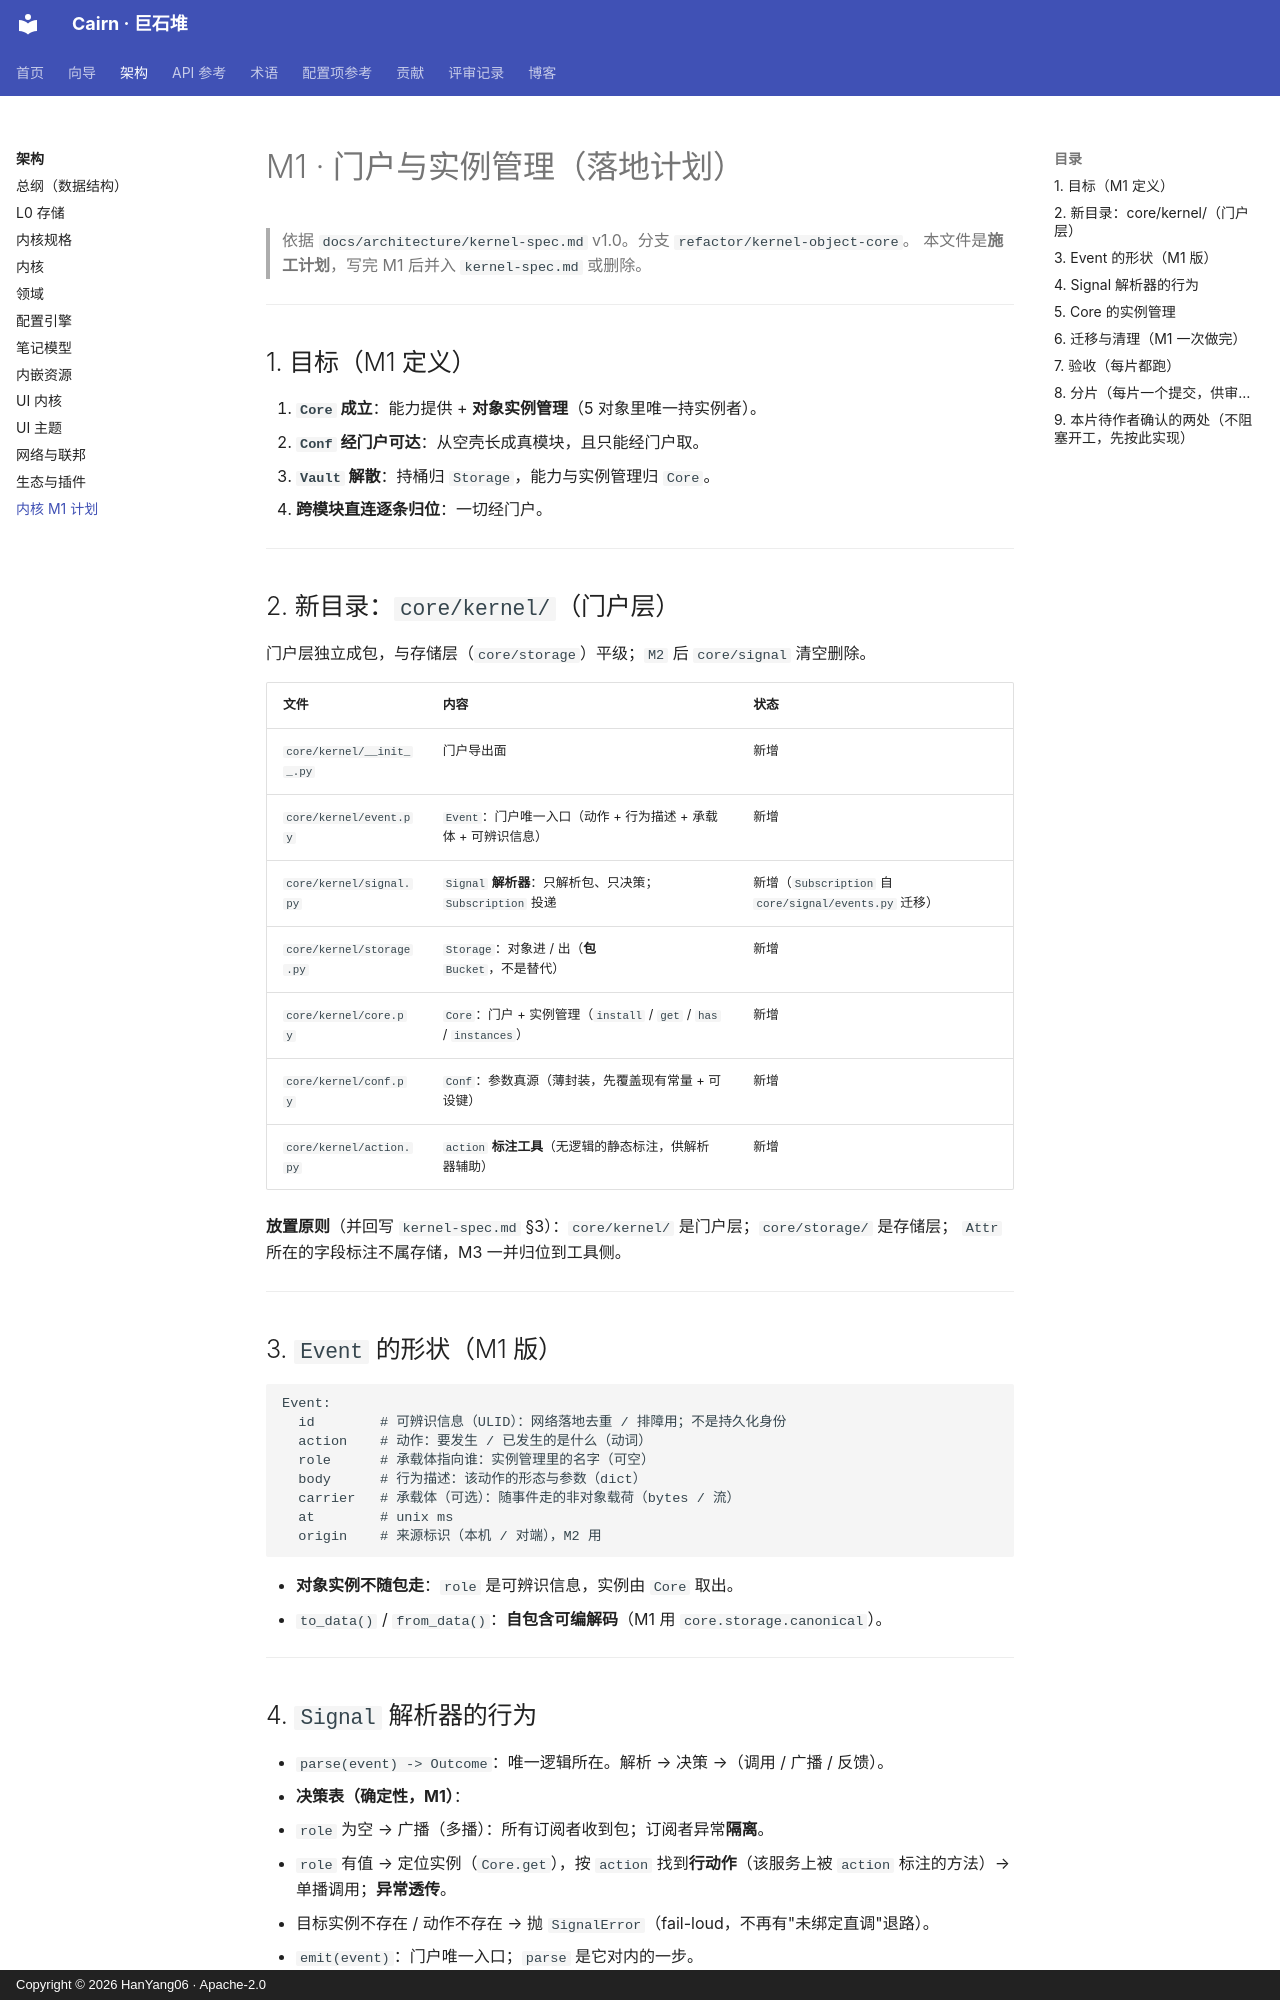

repository: HanYang06/cairn · page: architecture/kernel-m1-plan/index.html · generator: mkdocs · copyright: Copyright © 2026 HanYang06 · Apache-2.0

<!-- SPDX-FileCopyrightText: 2026 HanYang06 -->
<!-- SPDX-License-Identifier: Apache-2.0 -->

# M1 · 门户与实例管理（落地计划）

> 依据 `docs/architecture/kernel-spec.md` v1.0。分支 `refactor/kernel-object-core`。
> 本文件是**施工计划**，写完 M1 后并入 `kernel-spec.md` 或删除。

---

## 1. 目标（M1 定义）

1. **`Core` 成立**：能力提供 + **对象实例管理**（5 对象里唯一持实例者）。
2. **`Conf` 经门户可达**：从空壳长成真模块，且只能经门户取。
3. **`Vault` 解散**：持桶归 `Storage`，能力与实例管理归 `Core`。
4. **跨模块直连逐条归位**：一切经门户。

---

## 2. 新目录：`core/kernel/`（门户层）

门户层独立成包，与存储层（`core/storage`）平级；`M2` 后 `core/signal` 清空删除。

| 文件 | 内容 | 状态 |
|---|---|---|
| `core/kernel/__init__.py` | 门户导出面 | 新增 |
| `core/kernel/event.py` | `Event`：门户唯一入口（动作 + 行为描述 + 承载体 + 可辨识信息） | 新增 |
| `core/kernel/signal.py` | `Signal` **解析器**：只解析包、只决策；`Subscription` 投递 | 新增（`Subscription` 自 `core/signal/events.py` 迁移） |
| `core/kernel/storage.py` | `Storage`：对象进 / 出（**包** `Bucket`，不是替代） | 新增 |
| `core/kernel/core.py` | `Core`：门户 + 实例管理（`install` / `get` / `has` / `instances`） | 新增 |
| `core/kernel/conf.py` | `Conf`：参数真源（薄封装，先覆盖现有常量 + 可设键） | 新增 |
| `core/kernel/action.py` | `action` **标注工具**（无逻辑的静态标注，供解析器辅助） | 新增 |

**放置原则**（并回写 `kernel-spec.md` §3）：`core/kernel/` 是门户层；`core/storage/` 是存储层；
`Attr` 所在的字段标注不属存储，M3 一并归位到工具侧。

---

## 3. `Event` 的形状（M1 版）

```
Event:
  id        # 可辨识信息（ULID）：网络落地去重 / 排障用；不是持久化身份
  action    # 动作：要发生 / 已发生的是什么（动词）
  role      # 承载体指向谁：实例管理里的名字（可空）
  body      # 行为描述：该动作的形态与参数（dict）
  carrier   # 承载体（可选）：随事件走的非对象载荷（bytes / 流）
  at        # unix ms
  origin    # 来源标识（本机 / 对端），M2 用
```

- **对象实例不随包走**：`role` 是可辨识信息，实例由 `Core` 取出。
- `to_data()` / `from_data()`：**自包含可编解码**（M1 用 `core.storage.canonical`）。

---

## 4. `Signal` 解析器的行为

- `parse(event) -> Outcome`：唯一逻辑所在。解析 → 决策 →（调用 / 广播 / 反馈）。
- **决策表（确定性，M1）**：
  1. `role` 为空 → 广播（多播）：所有订阅者收到包；订阅者异常**隔离**。
  2. `role` 有值 → 定位实例（`Core.get`），按 `action` 找到**行动作**（该服务上被 `action` 标注的方法）→ 单播调用；**异常透传**。
  3. 目标实例不存在 / 动作不存在 → 抛 `SignalError`（fail-loud，不再有"未绑定直调"退路）。
- `emit(event)`：门户唯一入口；`parse` 是它对内的一步。

---
